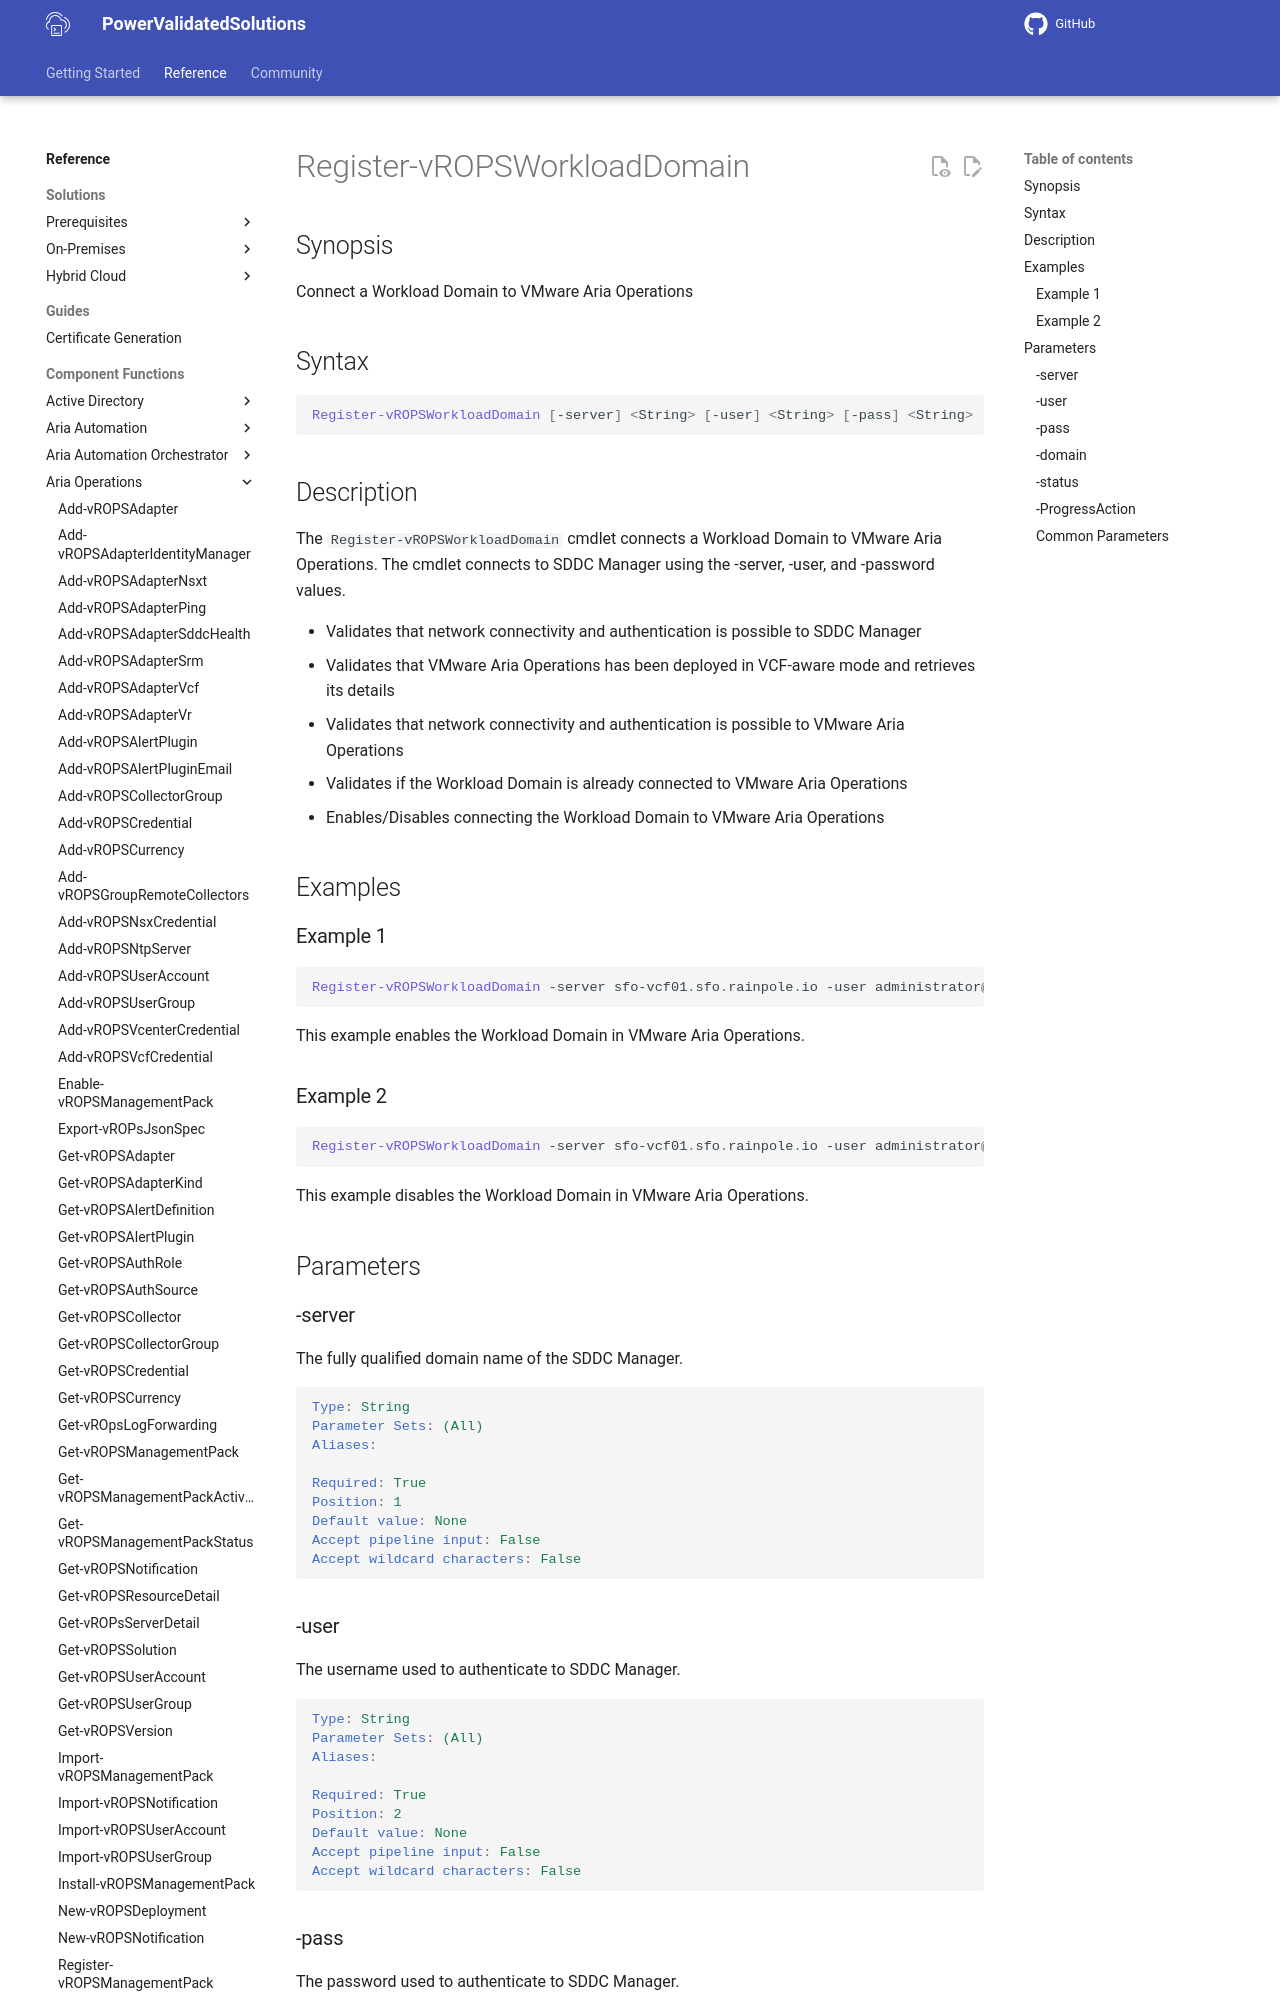

repository: vmware/power-validated-solutions-for-cloud-foundation · page: documentation/functions/aria-suite/aria-operations/Register-vROPSWorkloadDomain/index.html · generator: mkdocs

# Register-vROPSWorkloadDomain

## Synopsis

Connect a Workload Domain to VMware Aria Operations

## Syntax

```powershell
Register-vROPSWorkloadDomain [-server] <String> [-user] <String> [-pass] <String> [-domain] <String> [-status] <String> [-ProgressAction <ActionPreference>] [<CommonParameters>]
```

## Description

The `Register-vROPSWorkloadDomain` cmdlet connects a Workload Domain to VMware Aria Operations.
The cmdlet connects to SDDC Manager using the -server, -user, and -password values.

- Validates that network connectivity and authentication is possible to SDDC Manager
- Validates that VMware Aria Operations has been deployed in VCF-aware mode and retrieves its details
- Validates that network connectivity and authentication is possible to VMware Aria Operations
- Validates if the Workload Domain is already connected to VMware Aria Operations
- Enables/Disables connecting the Workload Domain to VMware Aria Operations

## Examples

### Example 1

```powershell
Register-vROPSWorkloadDomain -server sfo-vcf01.sfo.rainpole.io -user administrator@vsphere.local -pass VMw@re1! -domain sfo-w01 -status ENABLED
```

This example enables the Workload Domain in VMware Aria Operations.

### Example 2

```powershell
Register-vROPSWorkloadDomain -server sfo-vcf01.sfo.rainpole.io -user administrator@vsphere.local -pass VMw@re1! -domain sfo-w01 -status DISABLED
```

This example disables the Workload Domain in VMware Aria Operations.

## Parameters

### -server

The fully qualified domain name of the SDDC Manager.

```yaml
Type: String
Parameter Sets: (All)
Aliases:

Required: True
Position: 1
Default value: None
Accept pipeline input: False
Accept wildcard characters: False
```
